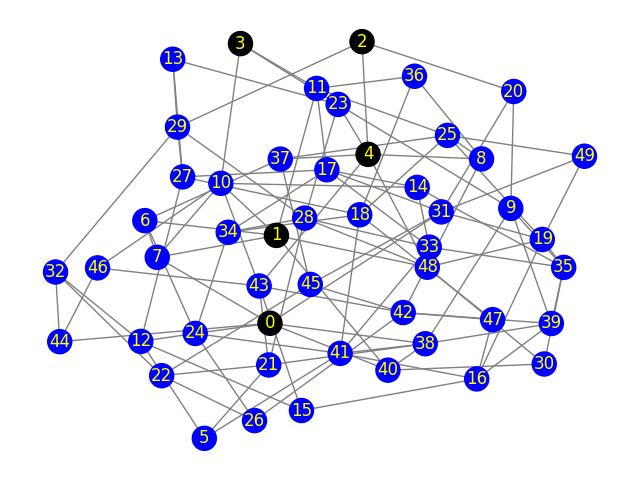

The data file committed next to this chart (first rows):
Peer 1, Peer 2, Propagation-Delay, Link-Speed
0, 31, 45.46, 5
0, 40, 83.52, 5
0, 24, 289, 5
0, 44, 256.2, 5
0, 38, 453.5, 5
0, 7, 179, 5
1, 11, 286.7, 5
1, 10, 340.8, 5
1, 48, 337.9, 5
1, 40, 227.1, 5
1, 7, 273.5, 5
1, 6, 445.2, 5
2, 4, 178, 100
2, 20, 461.7, 5
2, 29, 327.4, 5
3, 23, 355.3, 5
3, 10, 405, 5
3, 11, 415.9, 5
4, 43, 46.23, 5
4, 48, 441.9, 5
4, 8, 192, 5
4, 37, 45.00, 5
4, 23, 148.7, 5
5, 41, 441.4, 5
5, 12, 17.93, 5
5, 21, 492.1, 5
6, 37, 369.9, 5
6, 24, 45.25, 5
6, 7, 162.2, 5
7, 10, 260.9, 5
8, 36, 60.01, 5
8, 25, 243.9, 5
8, 42, 217.8, 5
9, 20, 148.2, 5
9, 35, 153.4, 5
9, 39, 254.5, 5
9, 23, 47.58, 5
9, 38, 233.8, 5
10, 14, 106.9, 5
10, 43, 343.2, 5
10, 46, 182.2, 5
11, 36, 276.7, 5
11, 25, 476.9, 5
11, 17, 112.8, 5
12, 27, 363.8, 5
12, 15, 85.44, 5
12, 24, 134.8, 5
12, 32, 489.8, 5
13, 23, 18.35, 5
13, 27, 158.1, 5
13, 29, 425.3, 5
14, 17, 396.3, 5
14, 33, 237.4, 5
14, 35, 164.4, 5
15, 16, 28.58, 5
15, 43, 48.33, 5
16, 39, 189.4, 5
16, 47, 232.9, 5
16, 41, 27.98, 5
16, 19, 498.2, 5
... 55 more rows
